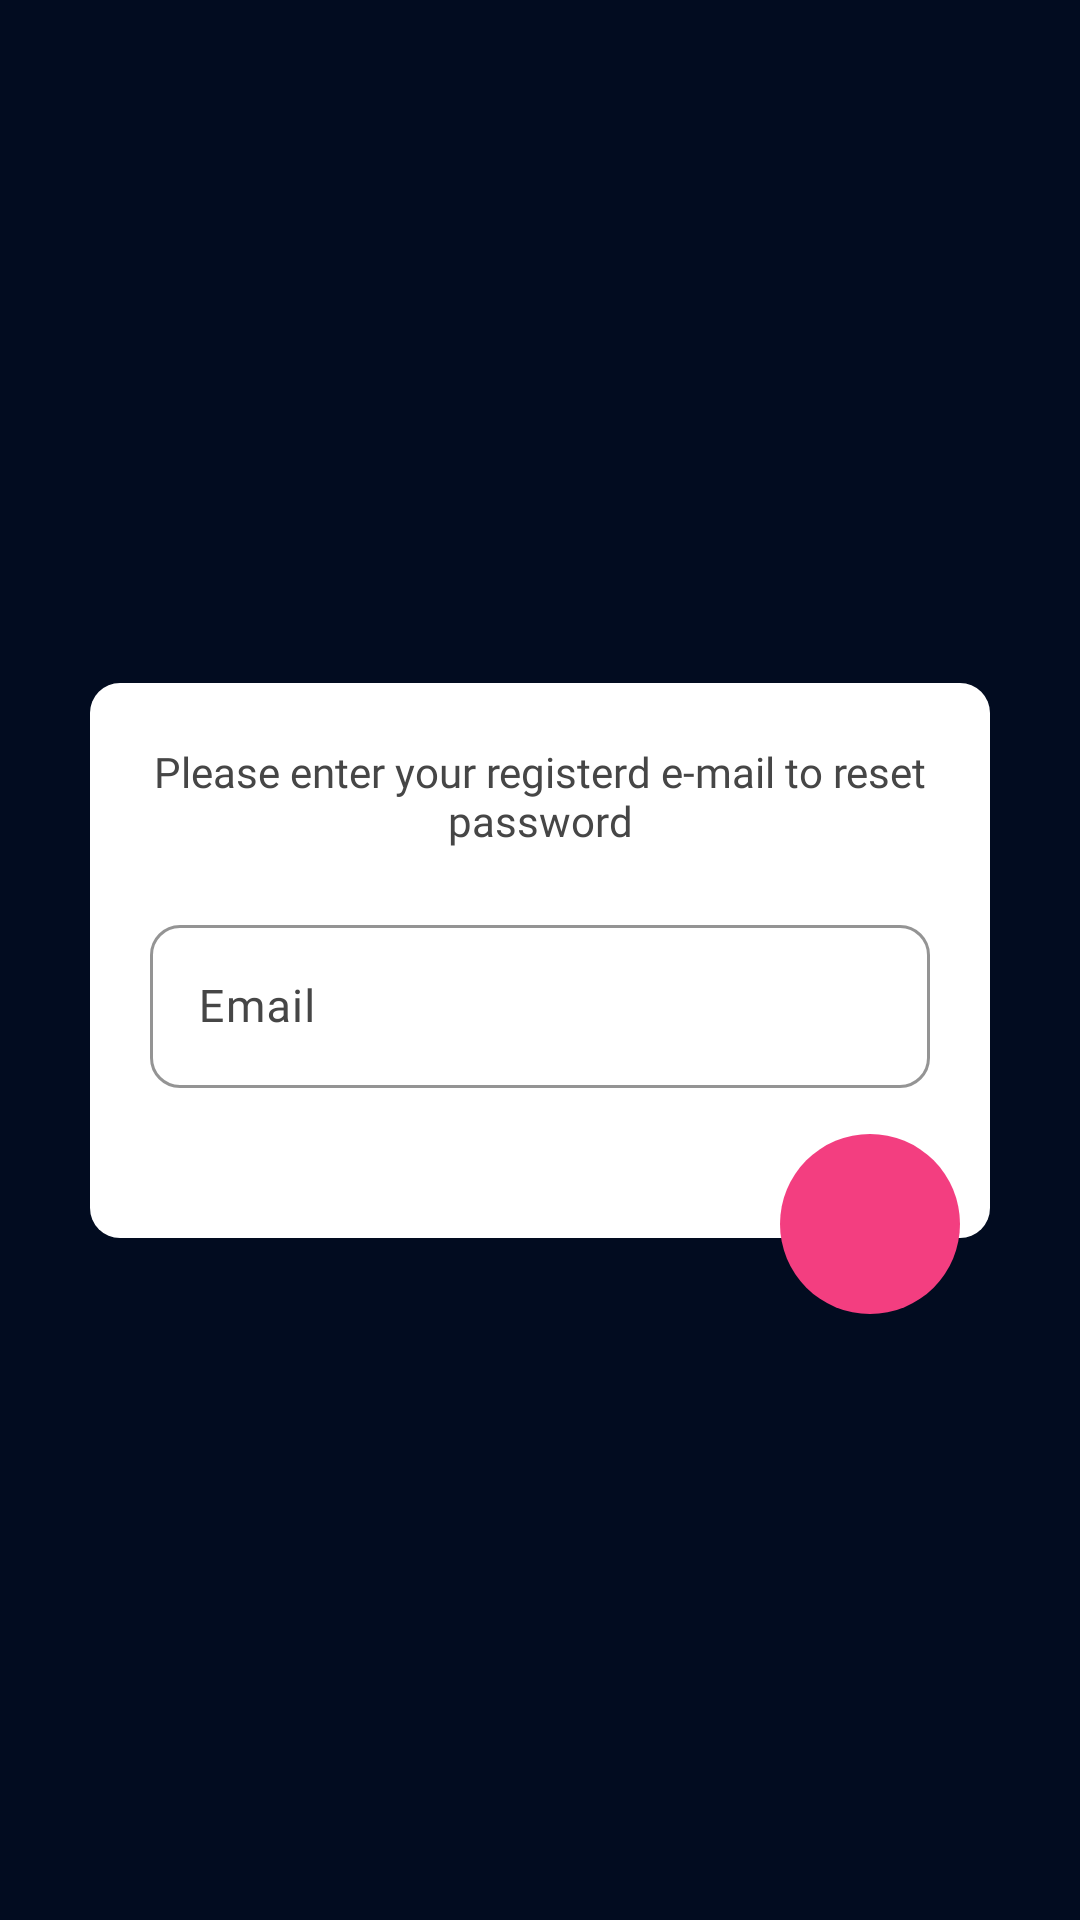

Layout XML and referenced resources for this Android screen:
<!-- AndroidManifest.xml: application theme Theme.TechnoJam -->
<!-- res/layout/activity_forgot_password.xml -->
<?xml version="1.0" encoding="utf-8"?>
<androidx.constraintlayout.widget.ConstraintLayout xmlns:android="http://schemas.android.com/apk/res/android"
    xmlns:app="http://schemas.android.com/apk/res-auto"
    xmlns:tools="http://schemas.android.com/tools"
    android:layout_width="match_parent"
    android:layout_height="match_parent"
    android:background="@color/dark_blue"
    tools:context=".ForgotPasswordActivity">

    <androidx.appcompat.widget.AppCompatImageButton
        android:id="@+id/btn_back"
        android:layout_width="wrap_content"
        android:layout_height="wrap_content"
        android:layout_margin="@dimen/_20dp"
        android:background="@color/transparent"
        android:src="@drawable/ic_arrow_back"
        app:layout_constraintStart_toStartOf="parent"
        app:layout_constraintTop_toTopOf="parent" />

    <LinearLayout
        android:id="@+id/ll_form"
        android:layout_width="0dp"
        android:layout_height="wrap_content"
        android:layout_margin="@dimen/_30dp"
        android:background="@drawable/white_round_corner_background"
        app:layout_constraintBottom_toBottomOf="parent"
        app:layout_constraintEnd_toEndOf="parent"
        app:layout_constraintStart_toStartOf="parent"
        app:layout_constraintTop_toTopOf="parent">

        <androidx.constraintlayout.widget.ConstraintLayout
            android:layout_width="match_parent"
            android:layout_height="wrap_content">

            <TextView
                android:id="@+id/tv_forgotPasswordTitle"
                android:layout_width="0dp"
                android:layout_height="wrap_content"
                android:layout_margin="@dimen/_20dp"
                android:fontFamily="@font/poppins_black_bold"
                android:text="@string/reset_msg"
                android:textAlignment="center"
                android:textAllCaps="false"
                android:textColor="@color/grey"
                app:layout_constraintEnd_toEndOf="parent"
                app:layout_constraintStart_toStartOf="parent"
                app:layout_constraintTop_toTopOf="parent" />


            <com.google.android.material.textfield.TextInputLayout
                android:id="@+id/til_userName"
                android:layout_width="0dp"
                android:layout_height="wrap_content"
                android:layout_marginTop="@dimen/_20dp"
                android:layout_marginBottom="@dimen/_50dp"
                android:hint="@string/email"
                android:textColorHint="@color/grey"
                app:boxCornerRadiusBottomEnd="@dimen/_10dp"
                app:boxCornerRadiusBottomStart="@dimen/_10dp"
                app:boxCornerRadiusTopEnd="@dimen/_10dp"
                app:boxCornerRadiusTopStart="@dimen/_10dp"
                app:boxStrokeColor="@color/black"
                app:hintTextColor="@color/black"
                app:layout_constraintBottom_toBottomOf="parent"
                app:layout_constraintEnd_toEndOf="@id/tv_forgotPasswordTitle"
                app:layout_constraintStart_toStartOf="@id/tv_forgotPasswordTitle"
                app:layout_constraintTop_toBottomOf="@id/tv_forgotPasswordTitle"
                app:startIconDrawable="@drawable/ic_email"
                app:startIconTint="@color/black">

                <com.google.android.material.textfield.TextInputEditText
                    android:id="@+id/et_userName"
                    android:layout_width="match_parent"
                    android:layout_height="wrap_content"
                    android:fontFamily="@font/poppins_regular"
                    android:inputType="textEmailAddress"
                    android:textColor="@color/black"
                    android:textSize="@dimen/_15sp" />


            </com.google.android.material.textfield.TextInputLayout>

        </androidx.constraintlayout.widget.ConstraintLayout>

    </LinearLayout>

    <androidx.appcompat.widget.AppCompatImageButton
        android:id="@+id/btn_resetPassword"
        android:layout_width="@dimen/_60dp"
        android:layout_height="@dimen/_60dp"
        android:layout_marginTop="-35dp"
        android:layout_marginEnd="@dimen/_10dp"
        android:background="@drawable/login_btn_shape"
        android:src="@drawable/ic_done"
        app:layout_constraintEnd_toEndOf="@+id/ll_form"
        app:layout_constraintTop_toBottomOf="@+id/ll_form" />

</androidx.constraintlayout.widget.ConstraintLayout>
<!-- resources referenced by this layout -->
<resources>
  <color name="black">#FF000000</color>
  <color name="dark_blue">#020C20</color>
  <color name="grey">#464646</color>
  <color name="transparent">#00464646</color>
  <dimen name="_10dp">10dp</dimen>
  <dimen name="_15sp">15sp</dimen>
  <dimen name="_20dp">20dp</dimen>
  <dimen name="_30dp">30dp</dimen>
  <dimen name="_50dp">50dp</dimen>
  <dimen name="_60dp">60dp</dimen>
  <!-- drawable login_btn_shape (drawable) -->
  <?xml version="1.0" encoding="utf-8"?>
  <shape xmlns:android="http://schemas.android.com/apk/res/android"
      android:shape="oval">
  
      <solid android:color="@color/light_magenta" />
  
  </shape>
  <!-- drawable white_round_corner_background (drawable) -->
  <?xml version="1.0" encoding="utf-8"?>
  <shape xmlns:android="http://schemas.android.com/apk/res/android"
      android:shape="rectangle">
      <solid android:color="@color/white" />
      <corners android:radius="@dimen/_10dp" />
  
  </shape>
  <string name="email">Email</string>
  <string name="reset_msg">Please enter your registerd e-mail to reset password</string>
  <style name="Theme.TechnoJam" parent="Base.Theme.TechnoJam">
          <item name="android:statusBarColor">@color/dark_blue</item>
      </style>
  <color name="light_magenta">#F33E80</color>
  <color name="white">#FFFFFFFF</color>
  <style name="Base.Theme.TechnoJam" parent="Theme.Material3.DayNight.NoActionBar">
          
          
      </style>
</resources>
